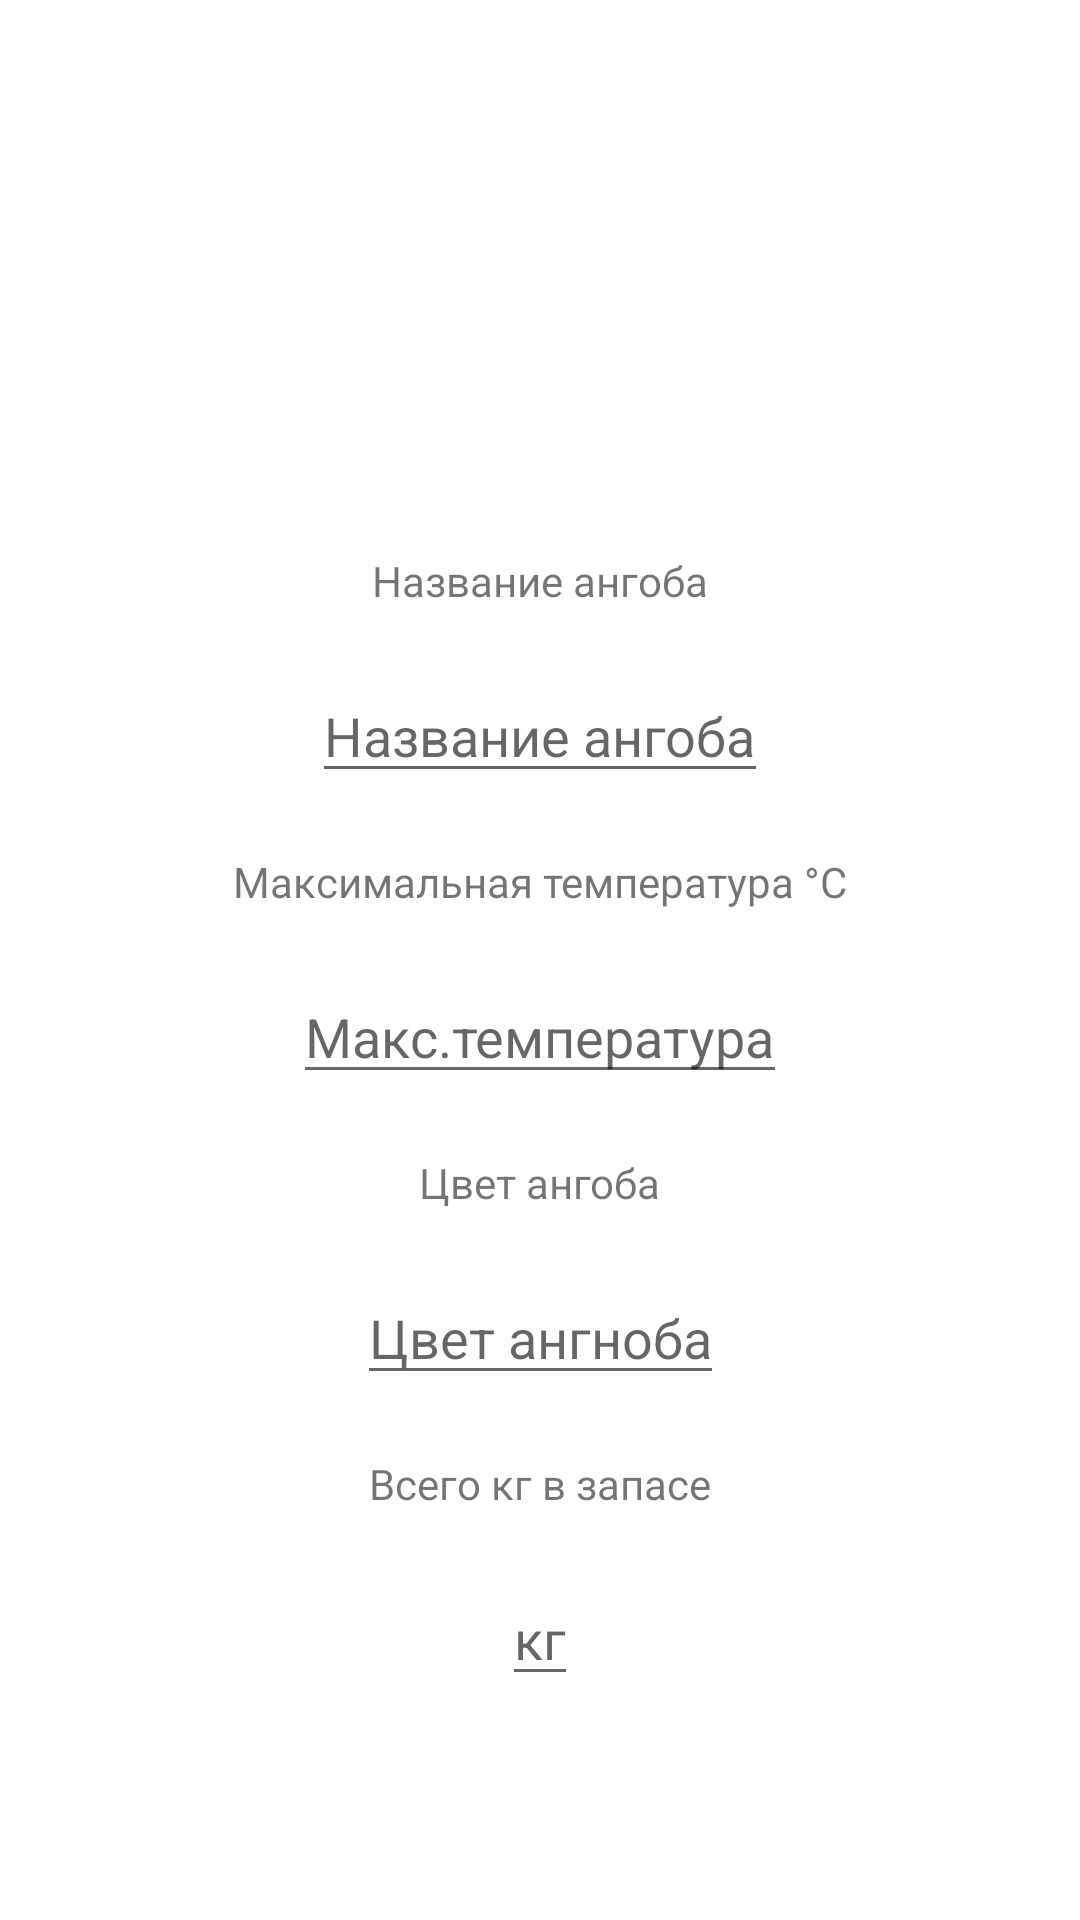

Produce the Android XML layout that renders to this screen, including the resource entries it uses.
<!-- AndroidManifest.xml: application theme Theme.CeraMaster -->
<!-- res/layout/fragment_engobe_card.xml -->
<?xml version="1.0" encoding="utf-8"?>
<androidx.constraintlayout.widget.ConstraintLayout xmlns:android="http://schemas.android.com/apk/res/android"
    xmlns:app="http://schemas.android.com/apk/res-auto"
    xmlns:tools="http://schemas.android.com/tools"
    android:layout_width="match_parent"
    android:layout_height="match_parent">

    <ImageView
        android:id="@+id/imageView"
        android:layout_width="287dp"
        android:layout_height="144dp"
        android:layout_margin="20dp"
        app:layout_constraintEnd_toEndOf="parent"
        app:layout_constraintStart_toStartOf="parent"
        app:layout_constraintTop_toTopOf="parent"
        android:src="@drawable/ic_add" />

    <TextView
        android:id="@+id/text_name_engobe"
        android:layout_width="wrap_content"
        android:layout_height="wrap_content"


        android:layout_margin="20dp"
        android:text="Название ангоба"
        app:layout_constraintEnd_toEndOf="parent"
        app:layout_constraintStart_toStartOf="parent"
        app:layout_constraintTop_toBottomOf="@+id/imageView" />

    <EditText
        android:id="@+id/text_name"
        android:layout_width="wrap_content"
        android:layout_height="wrap_content"
        android:layout_marginTop="20dp"
        android:hint="Название ангоба"
        app:layout_constraintEnd_toEndOf="parent"
        app:layout_constraintStart_toStartOf="parent"
        app:layout_constraintTop_toBottomOf="@+id/text_name_engobe" />


    <TextView
        android:id="@+id/text_temp_max"
        android:layout_width="wrap_content"
        android:layout_height="wrap_content"
        android:layout_margin="20dp"
        android:text="Максимальная температура °С"
        app:layout_constraintEnd_toEndOf="parent"
        app:layout_constraintStart_toStartOf="parent"
        app:layout_constraintTop_toBottomOf="@+id/text_name" />

    <EditText
        android:id="@+id/text_temp"
        android:layout_width="wrap_content"
        android:layout_height="wrap_content"
        android:layout_margin="20dp"
        android:hint="Макс.температура"
        app:layout_constraintEnd_toEndOf="parent"
        app:layout_constraintStart_toStartOf="parent"
        app:layout_constraintTop_toBottomOf="@+id/text_temp_max" />

    <TextView
        android:id="@+id/text_color_engobe"
        android:layout_width="wrap_content"
        android:layout_height="wrap_content"
        android:layout_margin="20dp"
        android:text="Цвет ангоба"
        app:layout_constraintEnd_toEndOf="parent"
        app:layout_constraintStart_toStartOf="parent"
        app:layout_constraintTop_toBottomOf="@+id/text_temp" />

    <EditText
        android:id="@+id/text_color"
        android:layout_width="wrap_content"
        android:layout_height="wrap_content"
        android:layout_margin="20dp"
        android:layout_marginTop="20dp"
        android:hint="Цвет ангноба"
        app:layout_constraintEnd_toEndOf="parent"
        app:layout_constraintStart_toStartOf="parent"
        app:layout_constraintTop_toBottomOf="@+id/text_color_engobe" />

    <TextView
        android:id="@+id/text_weight_engobe"
        android:layout_width="wrap_content"
        android:layout_height="wrap_content"
        android:layout_margin="20dp"
        android:layout_marginTop="29dp"
        android:text="Всего кг в запасе"
        app:layout_constraintEnd_toEndOf="parent"
        app:layout_constraintStart_toStartOf="parent"
        app:layout_constraintTop_toBottomOf="@+id/text_color" />

    <EditText
        android:id="@+id/text_total_kg"
        android:layout_width="wrap_content"
        android:layout_height="wrap_content"
        android:layout_margin="20dp"
        android:layout_marginTop="29dp"
        android:hint="кг"
        app:layout_constraintEnd_toEndOf="parent"
        app:layout_constraintStart_toStartOf="parent"
        app:layout_constraintTop_toBottomOf="@+id/text_weight_engobe" />


</androidx.constraintlayout.widget.ConstraintLayout>
<!-- resources referenced by this layout -->
<resources>
  <style name="Theme.CeraMaster" parent="Theme.MaterialComponents.DayNight.DarkActionBar">
          
          <item name="colorPrimary">@color/purple_500</item>
          <item name="colorPrimaryVariant">@color/purple_700</item>
          <item name="colorOnPrimary">@color/white</item>
          
          <item name="colorSecondary">@color/teal_200</item>
          <item name="colorSecondaryVariant">@color/teal_700</item>
          <item name="colorOnSecondary">@color/black</item>
          
          <item name="android:statusBarColor" tools:targetApi="l">?attr/colorPrimaryVariant</item>
          
      </style>
  <color name="purple_500">#FF6200EE</color>
  <color name="purple_700">#FF3700B3</color>
  <color name="white">#FFFFFFFF</color>
  <color name="teal_200">#FF03DAC5</color>
  <color name="teal_700">#FF018786</color>
  <color name="black">#FF000000</color>
</resources>
